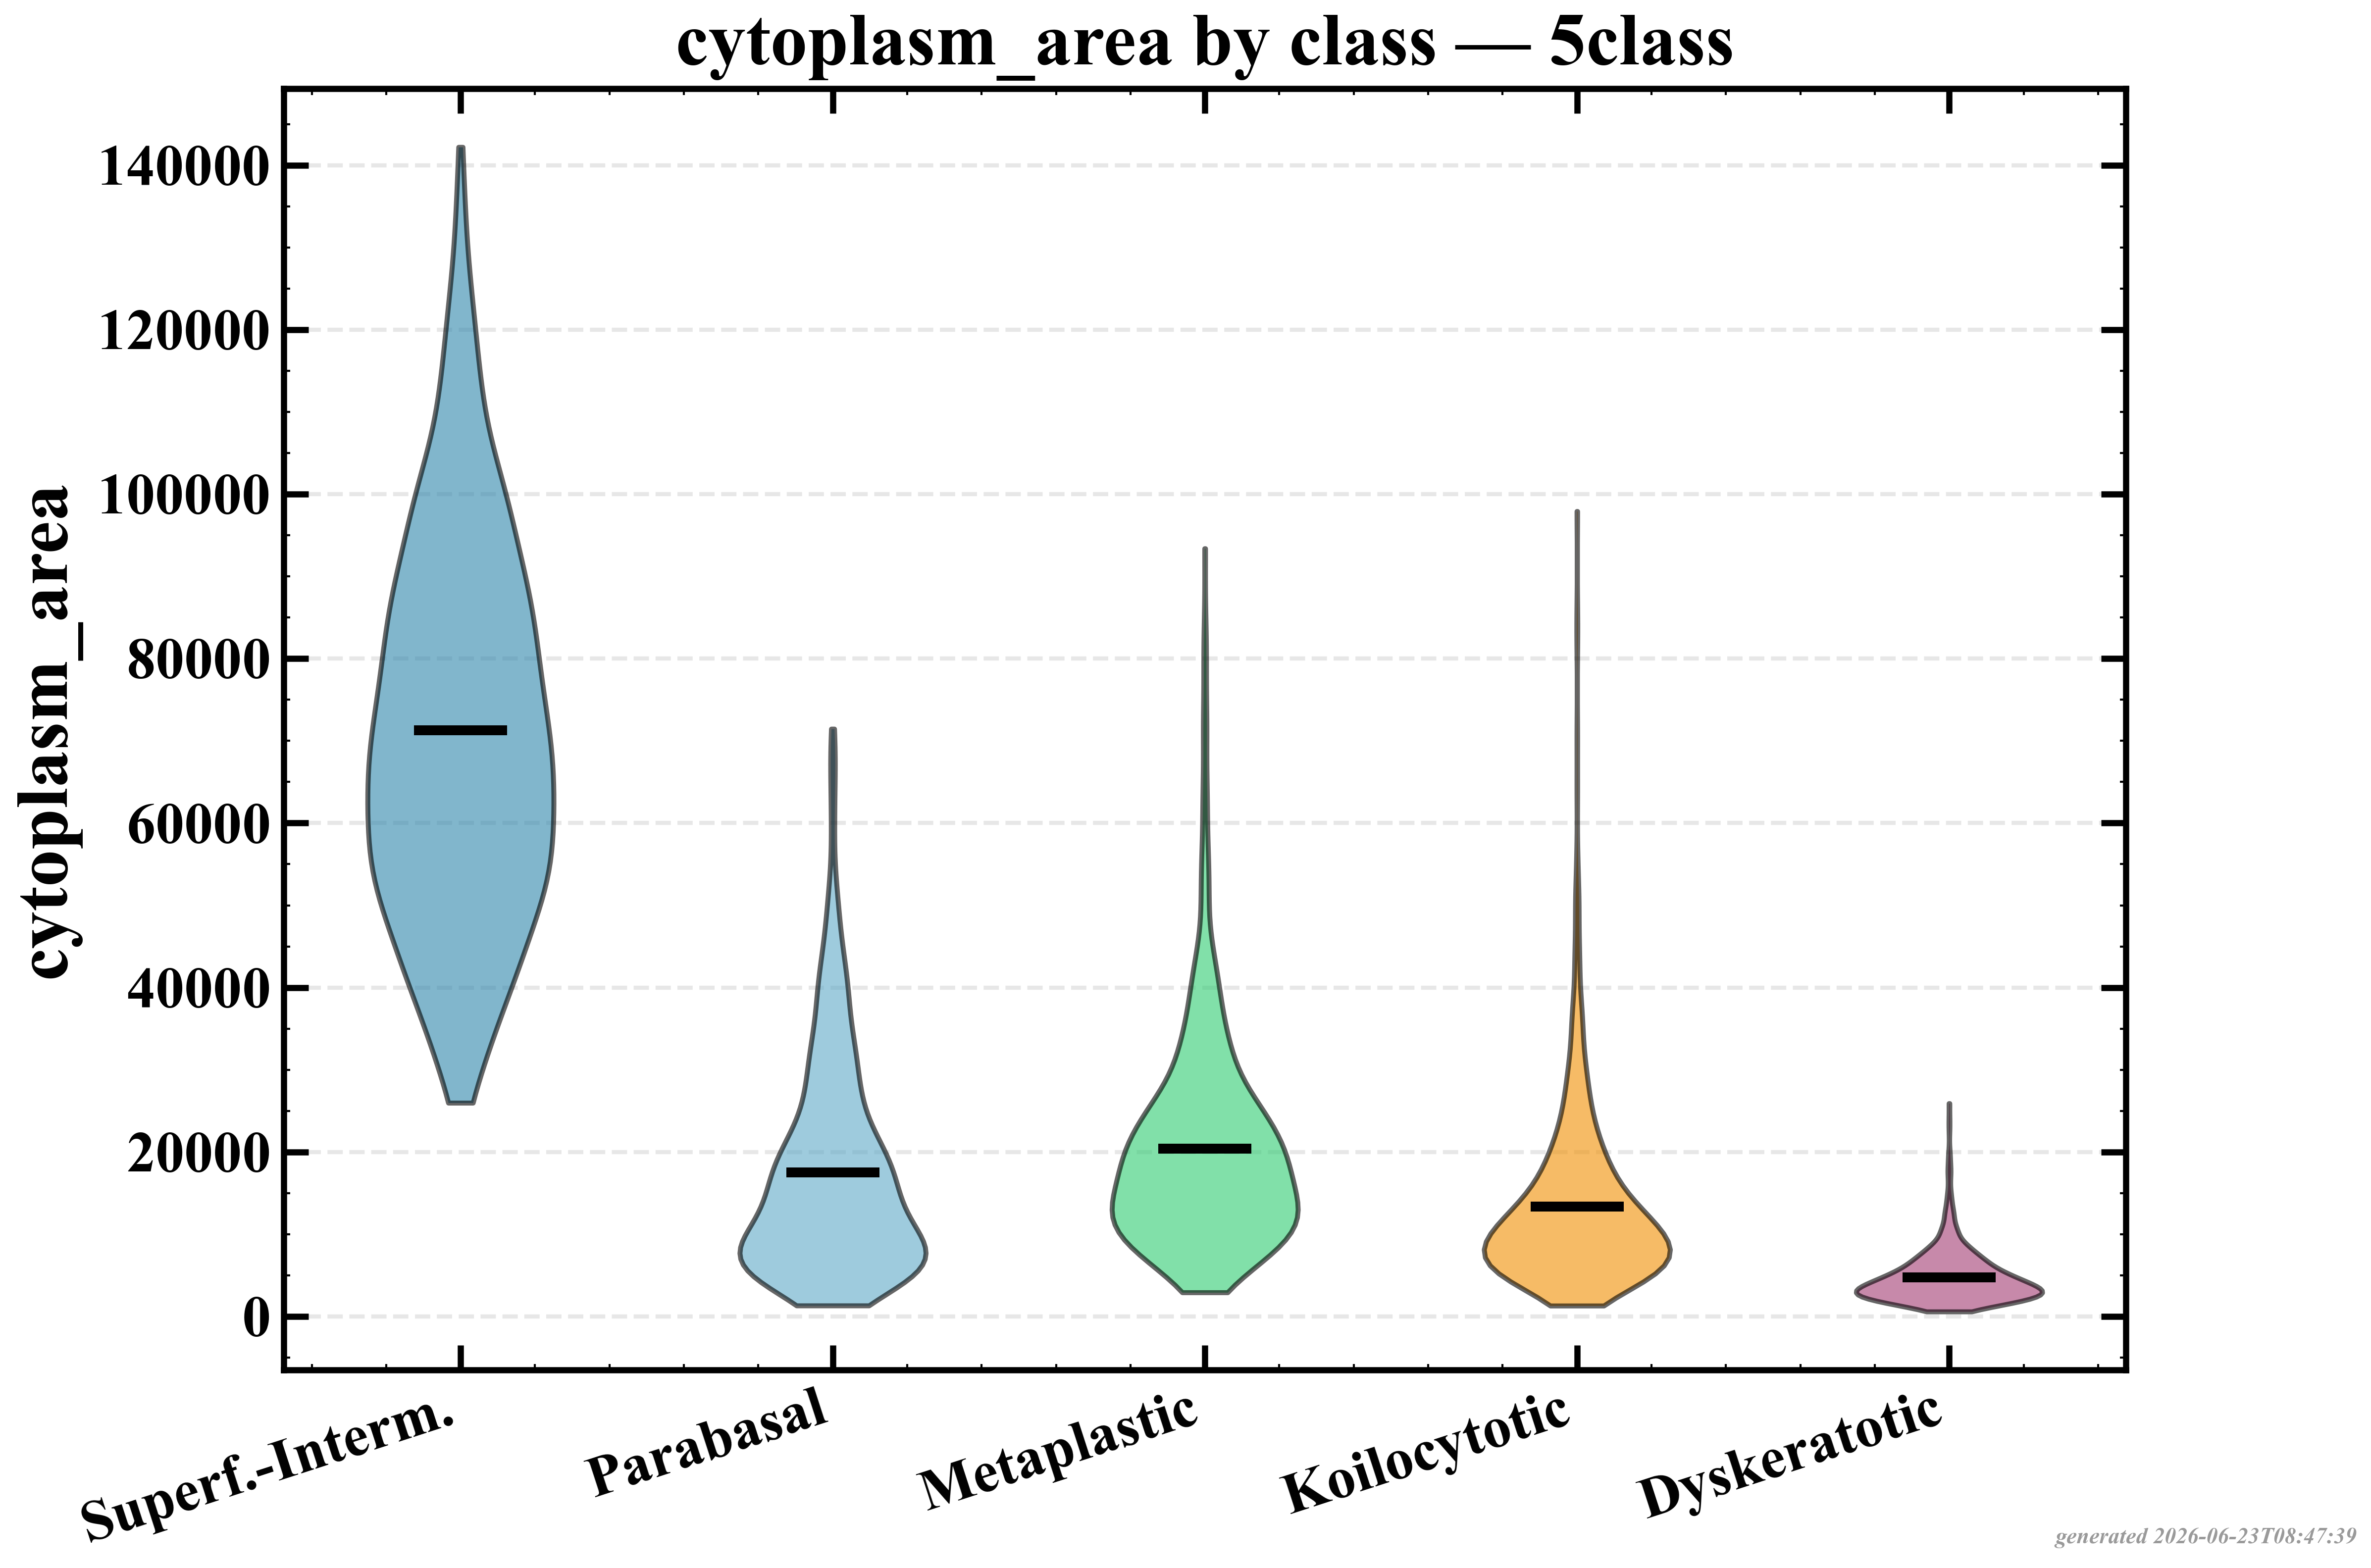

The table this chart was drawn from, first rows:
group, n, mean, std, median
Superficial-Intermediate, 831, 71312, 22903, 69329
Parabasal, 787, 17494, 12970, 14082
Metaplastic, 793, 20381, 12757, 17787
Koilocytotic, 825, 13342, 10425, 10550
Dyskeratotic, 813, 4771, 3218, 3955
